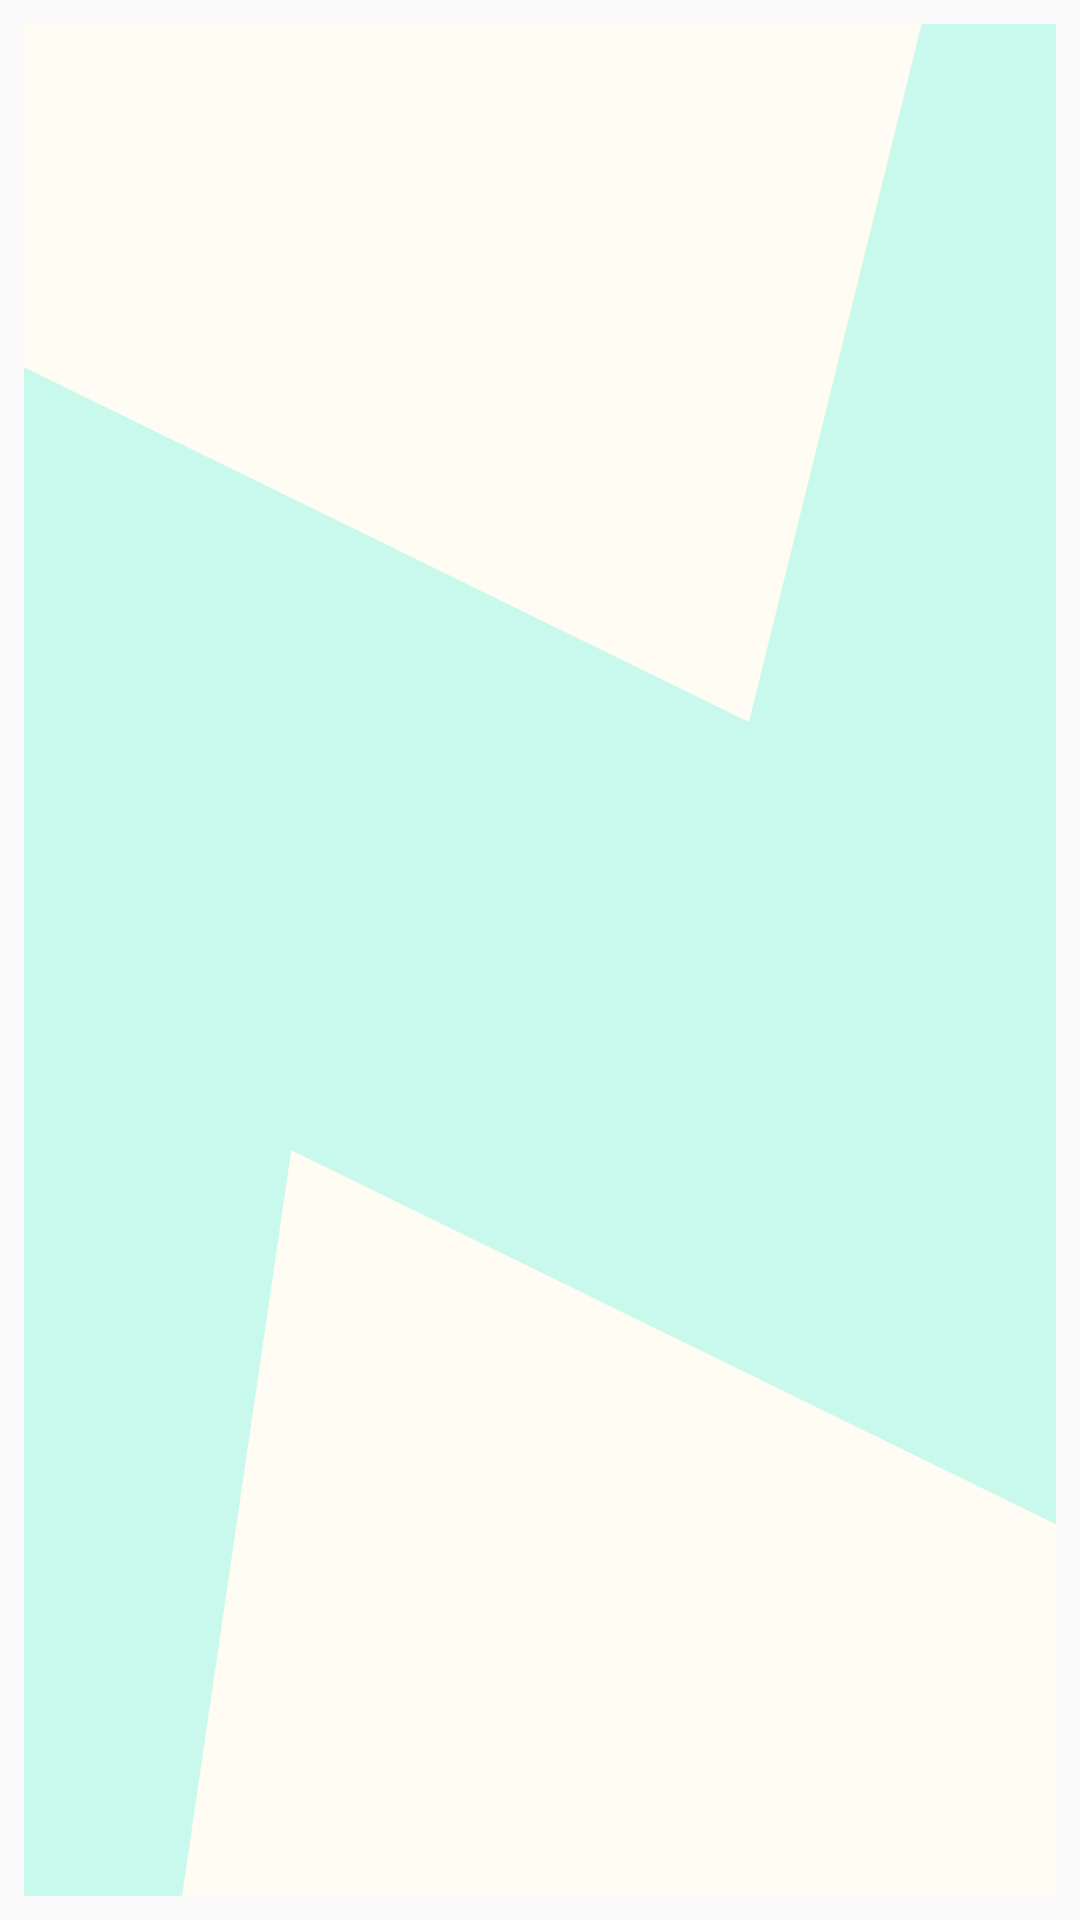

The Android layout XML behind this screen, and the referenced resources:
<!-- AndroidManifest.xml: application theme AppTheme -->
<!-- res/layout/activity_images.xml -->
<?xml version="1.0" encoding="utf-8"?>
<RelativeLayout xmlns:android="http://schemas.android.com/apk/res/android"
    xmlns:app="http://schemas.android.com/apk/res-auto"
    xmlns:tools="http://schemas.android.com/tools"
    android:layout_width="match_parent"
    android:layout_height="match_parent"
    tools:context=".ImagesActivity">


    <androidx.recyclerview.widget.RecyclerView


        android:id="@+id/Recycler_View"
        android:layout_width="match_parent"
        android:layout_height="match_parent"


        android:layout_marginStart="8dp"
        android:layout_marginLeft="8dp"
        android:layout_marginTop="8dp"
        android:layout_marginEnd="8dp"
        android:layout_marginRight="8dp"
        android:layout_marginBottom="8dp"
        android:background="@drawable/show_up_bg"
        app:layout_constraintBottom_toBottomOf="parent"


        app:layout_constraintEnd_toEndOf="parent"
        app:layout_constraintHorizontal_bias="1.0"
        app:layout_constraintStart_toStartOf="parent"
        app:layout_constraintTop_toTopOf="parent"
        app:layout_constraintVertical_bias="1.0" />


</RelativeLayout >
<!-- resources referenced by this layout -->
<resources>
  <!-- drawable show_up_bg: png bitmap (drawable-v24, 40956 bytes) -->
  <style name="AppTheme" parent="Theme.AppCompat.Light.NoActionBar">
          
          <item name="colorPrimary">@color/colorPrimary</item>
          <item name="colorPrimaryDark">@color/colorPrimaryDark</item>
          <item name="colorAccent">@color/colorAccent</item>
  
  
      </style>
  <color name="colorPrimary">#FFFFFF</color>
  <color name="colorPrimaryDark">#FFFFFF</color>
  <color name="colorAccent">#FFFFFF</color>
</resources>
